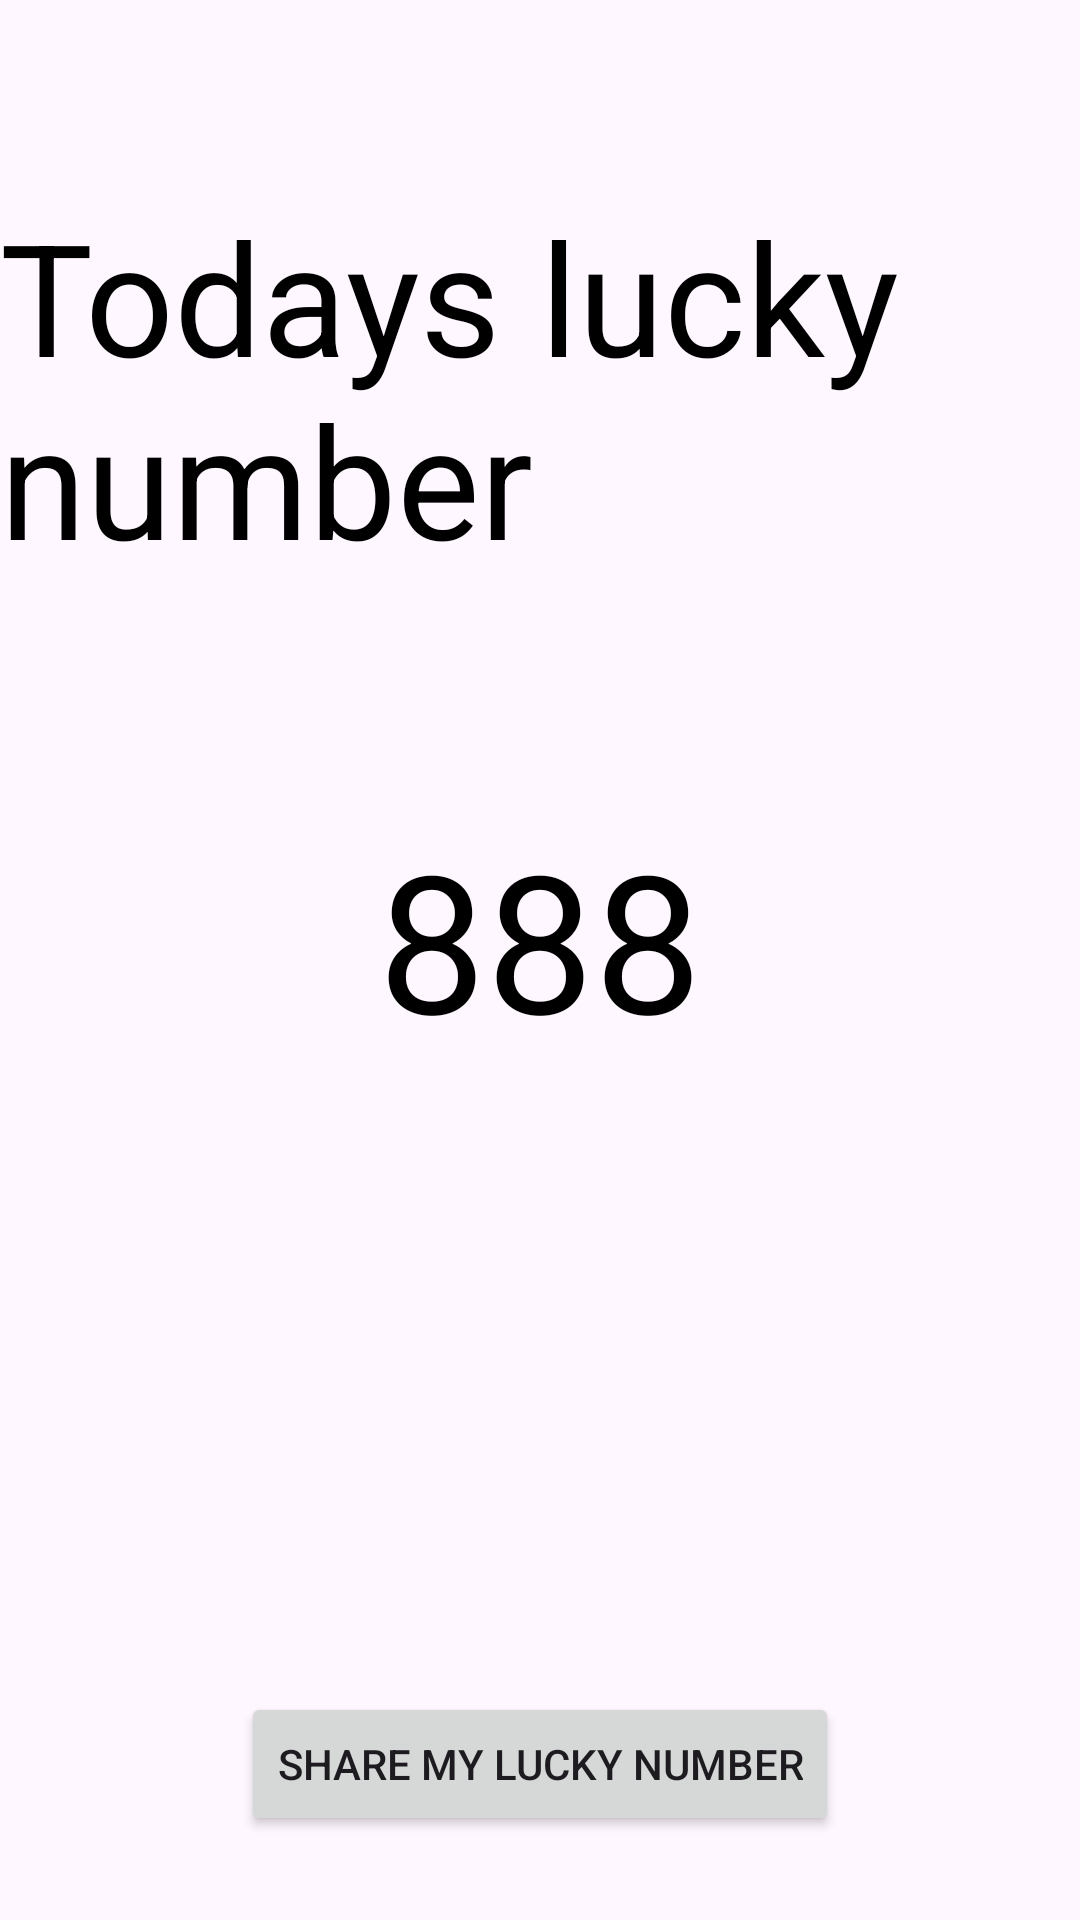

Write the Android layout XML for this screen, with the resource values it uses.
<!-- AndroidManifest.xml: application theme Theme.FeelLucky -->
<!-- res/layout/activity_2.xml -->
<?xml version="1.0" encoding="utf-8"?>
<androidx.constraintlayout.widget.ConstraintLayout xmlns:android="http://schemas.android.com/apk/res/android"
    xmlns:app="http://schemas.android.com/apk/res-auto"
    xmlns:tools="http://schemas.android.com/tools"
    android:layout_width="match_parent"
    android:layout_height="match_parent"
    tools:context=".Activity2">

    <TextView
        android:id="@+id/textView2"
        android:layout_width="wrap_content"
        android:layout_height="wrap_content"
        android:layout_marginTop="64dp"
        android:text="Todays lucky number"
        android:textColor="@color/black"
        android:textSize="52sp"
        app:layout_constraintEnd_toEndOf="parent"
        app:layout_constraintHorizontal_bias="0.0"
        app:layout_constraintStart_toStartOf="parent"
        app:layout_constraintTop_toTopOf="parent" />

    <TextView
        android:id="@+id/luckyN"
        android:layout_width="wrap_content"
        android:layout_height="wrap_content"
        android:layout_marginTop="76dp"
        android:text="888"
        android:textColor="@color/black"
        android:textSize="64sp"
        app:layout_constraintEnd_toEndOf="parent"
        app:layout_constraintStart_toStartOf="parent"
        app:layout_constraintTop_toBottomOf="@+id/textView2" />

    <Button
        android:id="@+id/share_btn"
        android:layout_width="wrap_content"
        android:layout_height="wrap_content"
        android:layout_marginBottom="28dp"
        android:text="Share my Lucky Number"
        app:layout_constraintBottom_toBottomOf="parent"
        app:layout_constraintEnd_toEndOf="parent"
        app:layout_constraintStart_toStartOf="parent" />

</androidx.constraintlayout.widget.ConstraintLayout>
<!-- resources referenced by this layout -->
<resources>
  <style name="Theme.FeelLucky" parent="Base.Theme.FeelLucky" />
  <style name="Base.Theme.FeelLucky" parent="Theme.Material3.DayNight.NoActionBar">
          
          
      </style>
  <!-- not gathered from this repository: default colours our renderer supplied (Android Studio template values) -->
  <color name="black">#FF000000</color>
</resources>
